Image classification data set "yolo_dataset" (akiraraihaan/skripsi_final on GitHub). Class labels (10): severe vibration, full load production, natural flowing, pump leakage, collide pump and vibration, gas influence, gas influence and vibration, insufficient liquid supply and vibration, severe insufficient liquid supply, vibration.

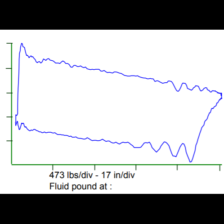
Label: pump leakage

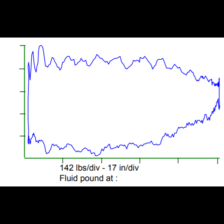
Label: severe vibration

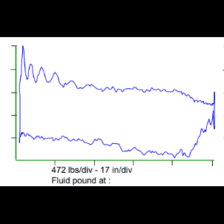
Label: natural flowing

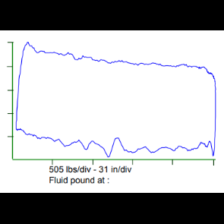
Label: full load production

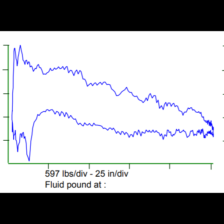
Label: severe insufficient liquid supply

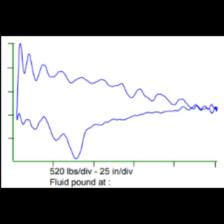
Label: insufficient liquid supply and vibration
